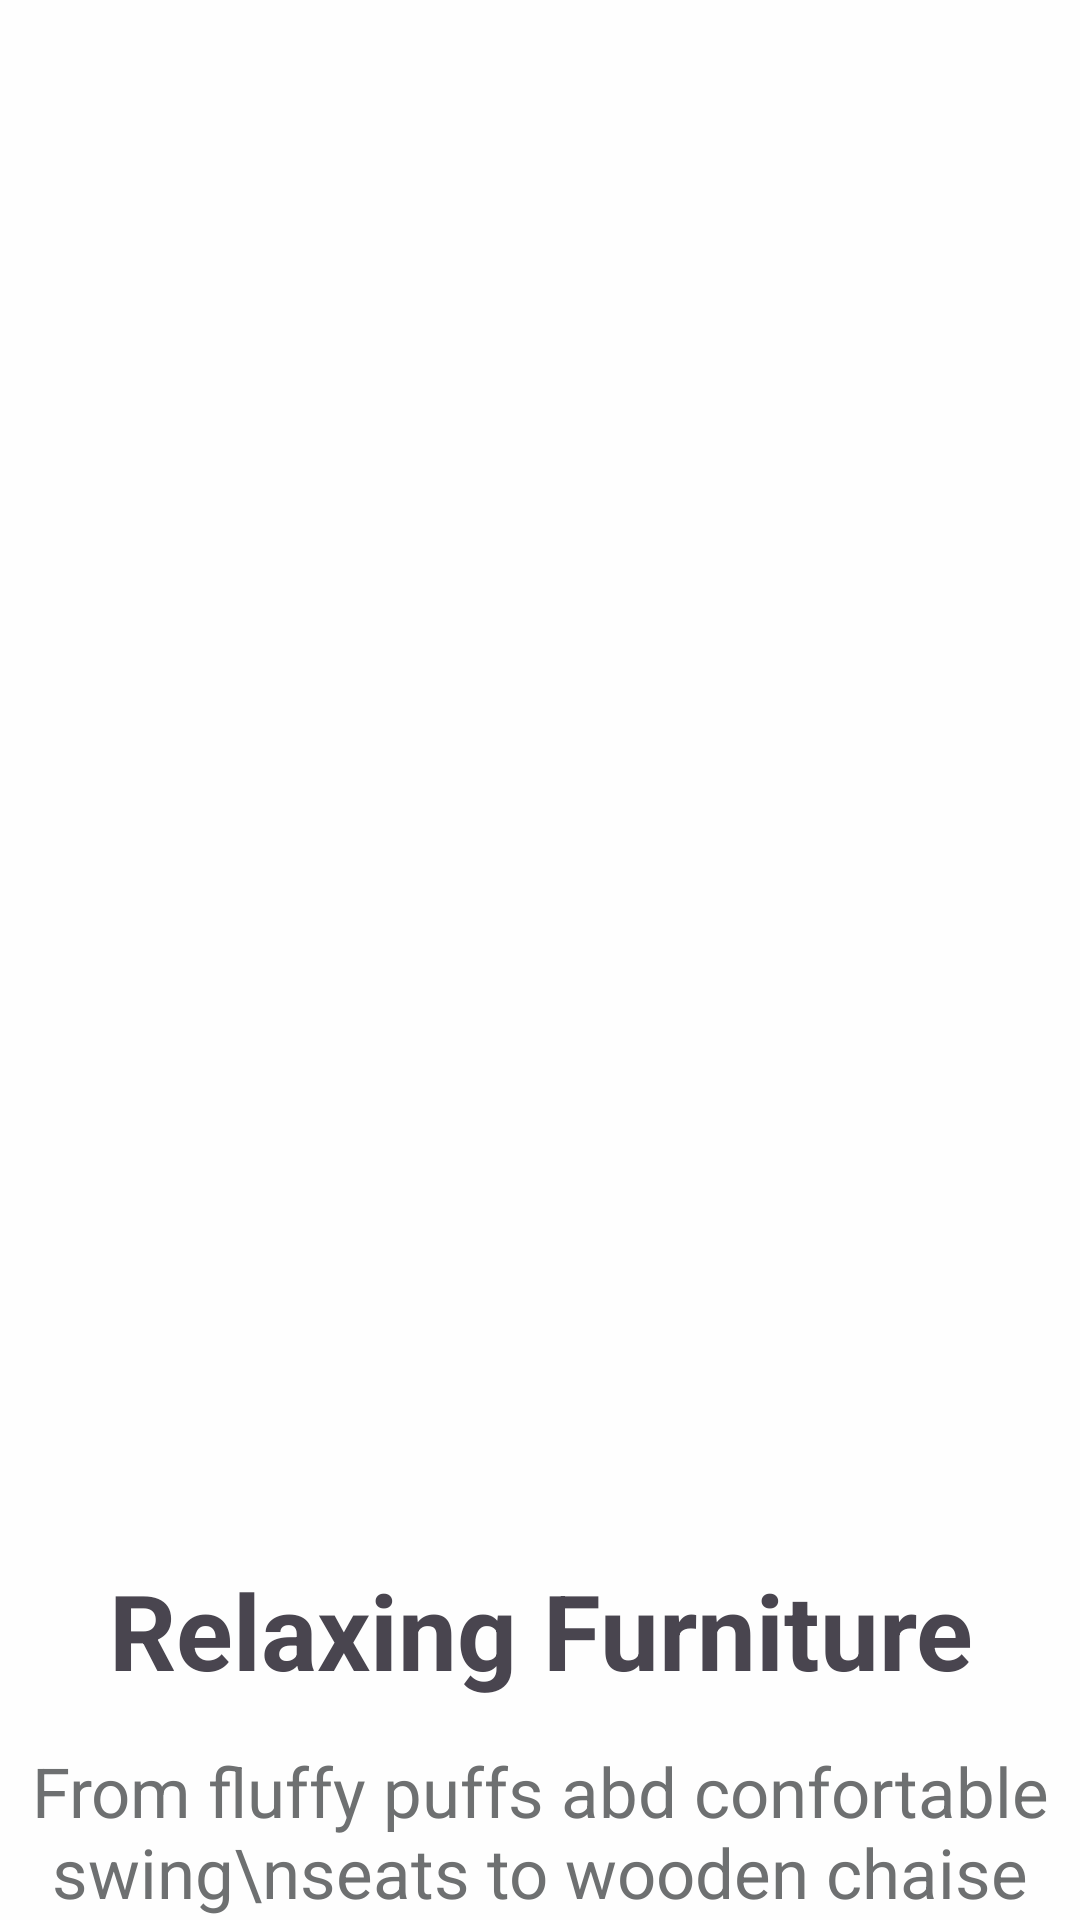

Write the Android layout XML for this screen, with the resource values it uses.
<!-- AndroidManifest.xml: application theme Theme.FurnitureKart -->
<!-- res/layout/fragment_intro2.xml -->
<?xml version="1.0" encoding="utf-8"?>
<RelativeLayout xmlns:android="http://schemas.android.com/apk/res/android"
    android:layout_width="match_parent"
    android:layout_height="match_parent"
    android:background="#FEFEFE">

    <ImageView
        android:layout_width="400dp"
        android:layout_centerHorizontal="true"
        android:layout_height="400dp"
        android:layout_marginTop="70dp"
        android:src="@drawable/blue"/>

    <ImageView
        android:id="@+id/office"
        android:layout_width="match_parent"
        android:layout_marginRight="30dp"
        android:layout_height="400dp"
        android:layout_marginTop="70dp"
        android:src="@drawable/relax"/>

    <TextView
        android:id="@+id/text1"
        android:layout_width="match_parent"
        android:layout_height="wrap_content"
        android:text="Relaxing Furniture"
        android:layout_below="@+id/office"
        android:gravity="center"
        android:textStyle="bold"
        android:textSize="35sp"
        android:layout_marginTop="50dp"
        />
    <TextView
        android:id="@+id/txt2"
        android:layout_width="match_parent"
        android:layout_height="wrap_content"
        android:layout_marginTop="15dp"
        android:textSize="23sp"
        android:textColor="#6E7071"
        android:text="From fluffy puffs abd confortable swing\nseats to wooden chaise loungers and\n modular stools."
        android:gravity="center"
        android:layout_below="@id/text1"
        />
    <LinearLayout
        android:layout_width="match_parent"
        android:layout_height="wrap_content"
        android:layout_below="@id/txt2">
        <TextView
            android:id="@+id/backtwo"
            android:layout_width="wrap_content"
            android:layout_height="wrap_content"
            android:text="BACK"
            android:textSize="14dp"
            android:layout_marginTop="90dp"
            android:layout_marginLeft="20dp"
            android:textStyle="bold"
            android:clickable="true"
            android:focusable="true"/>

        <TextView
            android:id="@+id/nexttwo"
            android:layout_width="wrap_content"
            android:layout_height="wrap_content"
            android:text="NEXT"
            android:textSize="14dp"
            android:layout_marginTop="90dp"
            android:layout_marginLeft="280dp"
            android:textStyle="bold"/>
    </LinearLayout>


</RelativeLayout>
<!-- resources referenced by this layout -->
<resources>
  <style name="Theme.FurnitureKart" parent="Base.Theme.FurnitureKart" />
  <style name="Base.Theme.FurnitureKart" parent="Theme.Material3.DayNight.NoActionBar">
          
          
      </style>
</resources>
